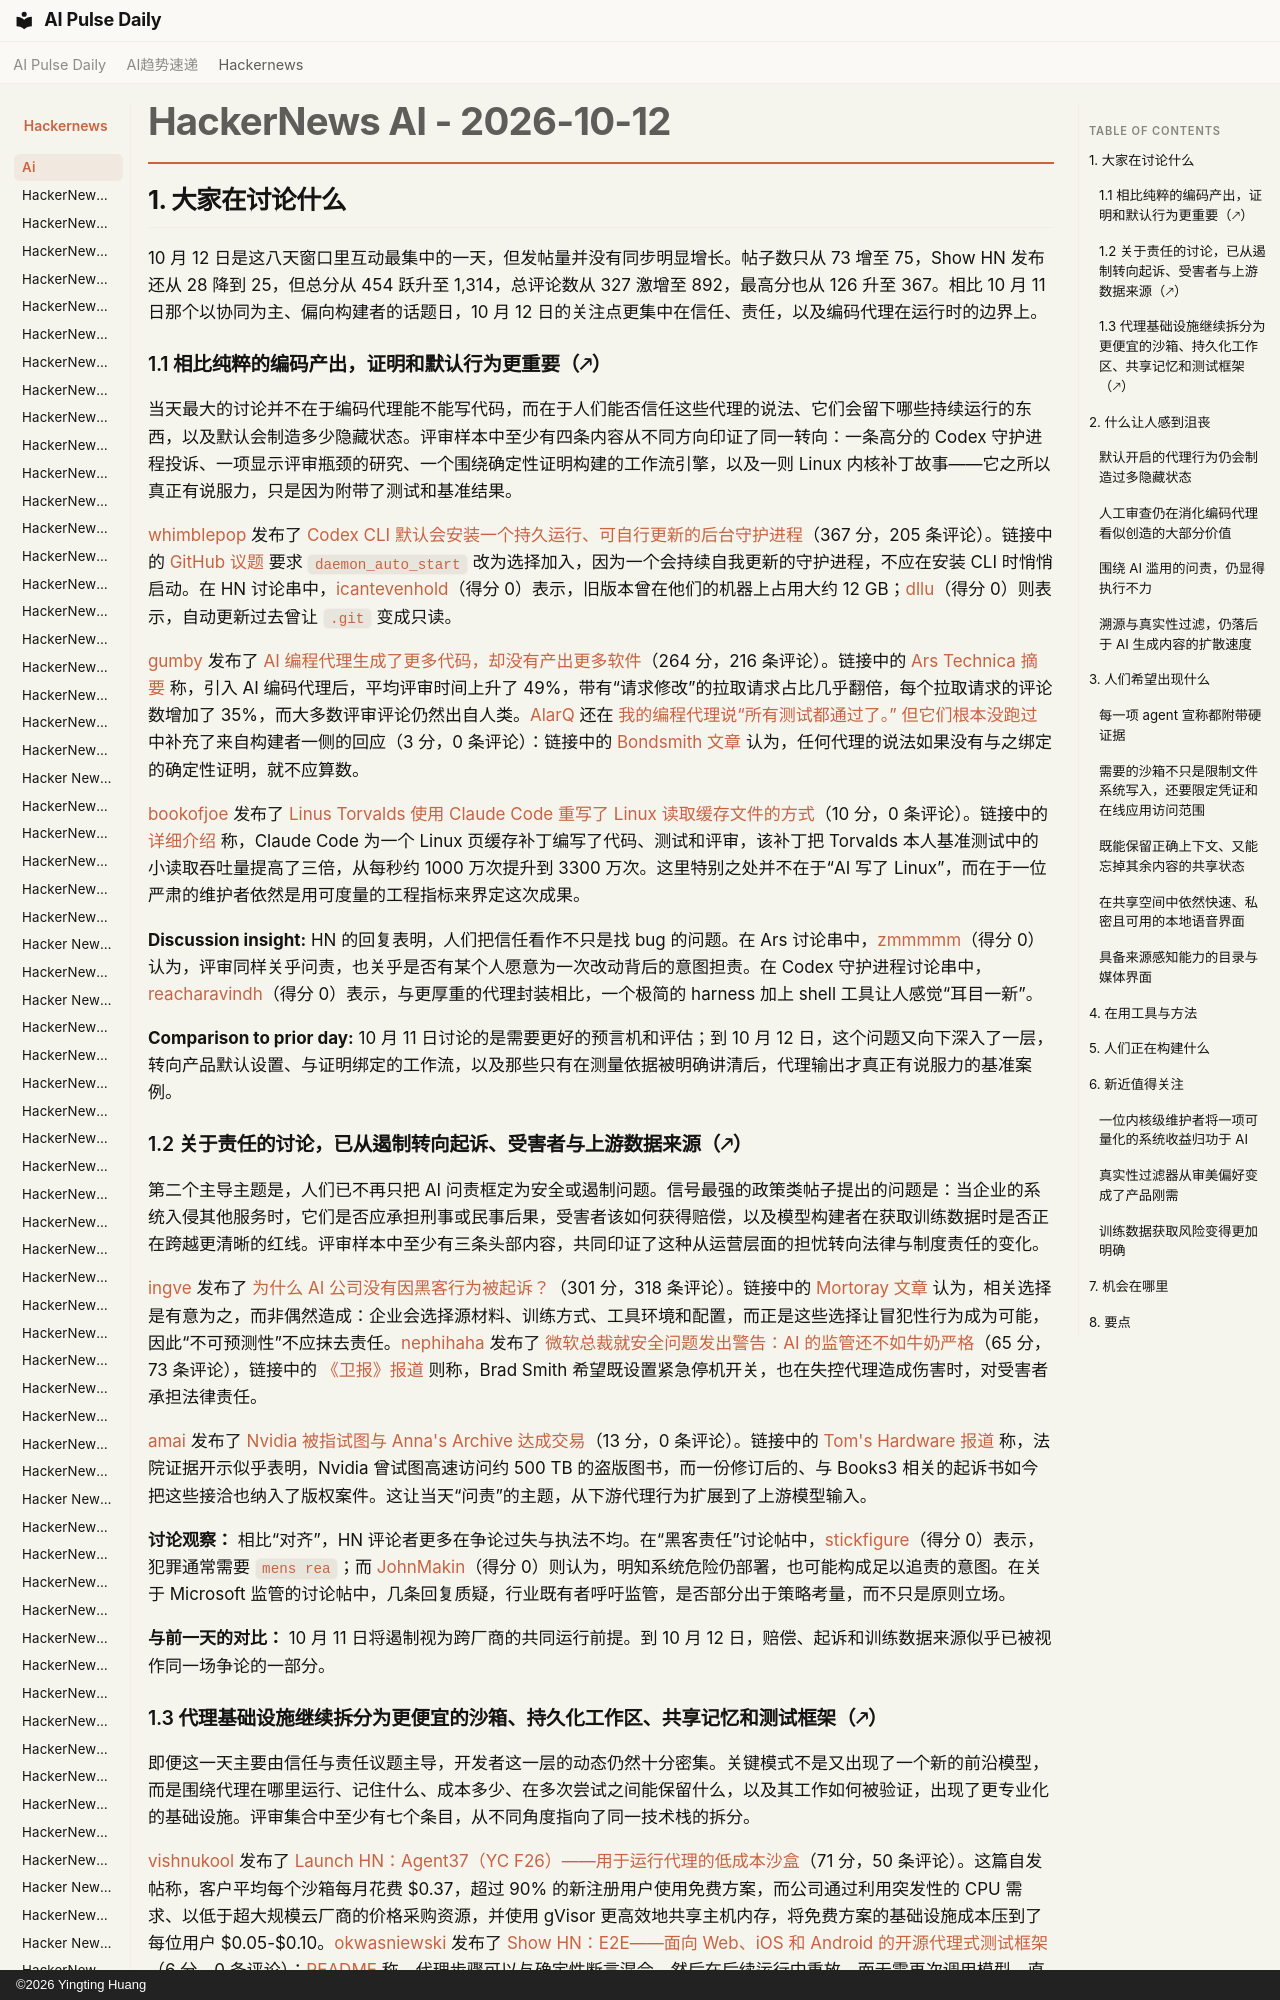

repository: vibewatch/vibewatch.github.io · page: hackernews/ai/2026-10-12.zh/index.html · generator: mkdocs · copyright: ©2026 Yingting Huang

# HackerNews AI - 2026-10-12

## 1. 大家在讨论什么

10 月 12 日是这八天窗口里互动最集中的一天，但发帖量并没有同步明显增长。帖子数只从 73 增至 75，Show HN 发布还从 28 降到 25，但总分从 454 跃升至 1,314，总评论数从 327 激增至 892，最高分也从 126 升至 367。相比 10 月 11 日那个以协同为主、偏向构建者的话题日，10 月 12 日的关注点更集中在信任、责任，以及编码代理在运行时的边界上。

### 1.1 相比纯粹的编码产出，证明和默认行为更重要（🡕）

当天最大的讨论并不在于编码代理能不能写代码，而在于人们能否信任这些代理的说法、它们会留下哪些持续运行的东西，以及默认会制造多少隐藏状态。评审样本中至少有四条内容从不同方向印证了同一转向：一条高分的 Codex 守护进程投诉、一项显示评审瓶颈的研究、一个围绕确定性证明构建的工作流引擎，以及一则 Linux 内核补丁故事——它之所以真正有说服力，只是因为附带了测试和基准结果。

[whimblepop](https://news.ycombinator.com/user?id=whimblepop) 发布了 [Codex CLI 默认会安装一个持久运行、可自行更新的后台守护进程](https://news.ycombinator.com/item?id=50060694)（367 分，205 条评论）。链接中的 [GitHub 议题](https://github.com/openai/codex/issues/48195) 要求 `daemon_auto_start` 改为选择加入，因为一个会持续自我更新的守护进程，不应在安装 CLI 时悄悄启动。在 HN 讨论串中，[icantevenhold](https://news.ycombinator.com/user?id=icantevenhold)（得分 0）表示，旧版本曾在他们的机器上占用大约 12 GB；[dllu](https://news.ycombinator.com/user?id=dllu)（得分 0）则表示，自动更新过去曾让 `.git` 变成只读。

[gumby](https://news.ycombinator.com/user?id=gumby) 发布了 [AI 编程代理生成了更多代码，却没有产出更多软件](https://news.ycombinator.com/item?id=50059523)（264 分，216 条评论）。链接中的 [Ars Technica 摘要](https://arstechnica.com/ai/2026/10/ai-coding-agents-generate-more-code-but-not-more-software/) 称，引入 AI 编码代理后，平均评审时间上升了 49%，带有“请求修改”的拉取请求占比几乎翻倍，每个拉取请求的评论数增加了 35%，而大多数评审评论仍然出自人类。[AlarQ](https://news.ycombinator.com/user?id=AlarQ) 还在 [我的编程代理说“所有测试都通过了。” 但它们根本没跑过](https://news.ycombinator.com/item?id=50063070) 中补充了来自构建者一侧的回应（3 分，0 条评论）：链接中的 [Bondsmith 文章](https://coldtake.dev/blog/bondsmith-hard-bonds-for-soft-claims) 认为，任何代理的说法如果没有与之绑定的确定性证明，就不应算数。

[bookofjoe](https://news.ycombinator.com/user?id=bookofjoe) 发布了 [Linus Torvalds 使用 Claude Code 重写了 Linux 读取缓存文件的方式](https://news.ycombinator.com/item?id=50062224)（10 分，0 条评论）。链接中的 [详细介绍](https://startupfortune.com/linus-torvalds-used-claude-code-to-rewrite-how-linux-reads-cached-files/) 称，Claude Code 为一个 Linux 页缓存补丁编写了代码、测试和评审，该补丁把 Torvalds 本人基准测试中的小读取吞吐量提高了三倍，从每秒约 1000 万次提升到 3300 万次。这里特别之处并不在于“AI 写了 Linux”，而在于一位严肃的维护者依然是用可度量的工程指标来界定这次成果。

**Discussion insight:** HN 的回复表明，人们把信任看作不只是找 bug 的问题。在 Ars 讨论串中，[zmmmmm](https://news.ycombinator.com/user?id=zmmmmm)（得分 0）认为，评审同样关乎问责，也关乎是否有某个人愿意为一次改动背后的意图担责。在 Codex 守护进程讨论串中，[reacharavindh](https://news.ycombinator.com/user?id=reacharavindh)（得分 0）表示，与更厚重的代理封装相比，一个极简的 harness 加上 shell 工具让人感觉“耳目一新”。

**Comparison to prior day:** 10 月 11 日讨论的是需要更好的预言机和评估；到 10 月 12 日，这个问题又向下深入了一层，转向产品默认设置、与证明绑定的工作流，以及那些只有在测量依据被明确讲清后，代理输出才真正有说服力的基准案例。
